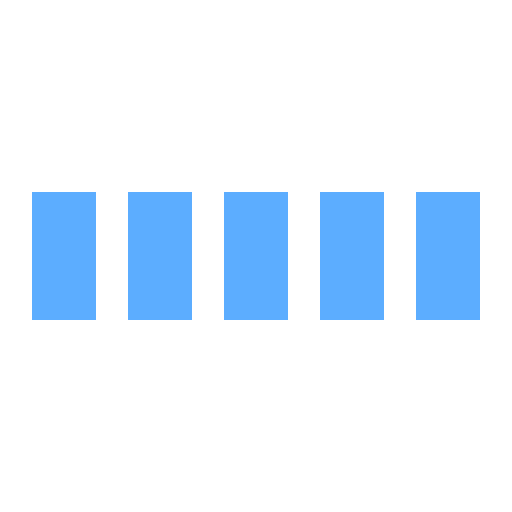
t = 0.00 s
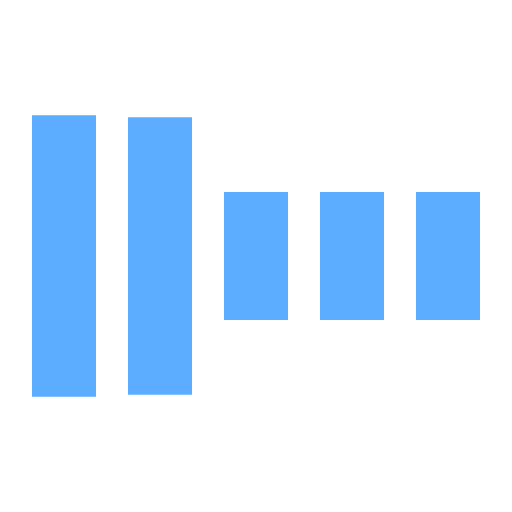
t = 0.30 s
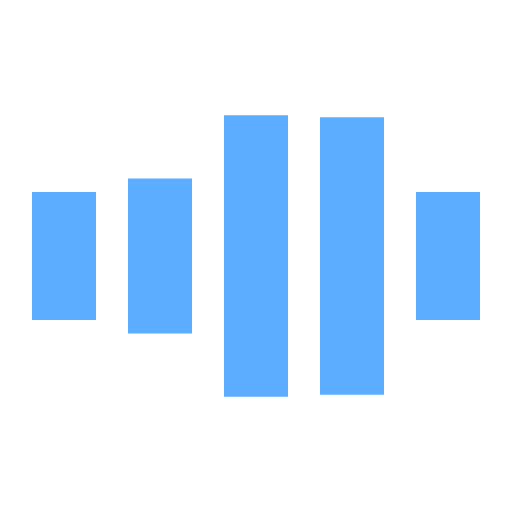
t = 0.70 s
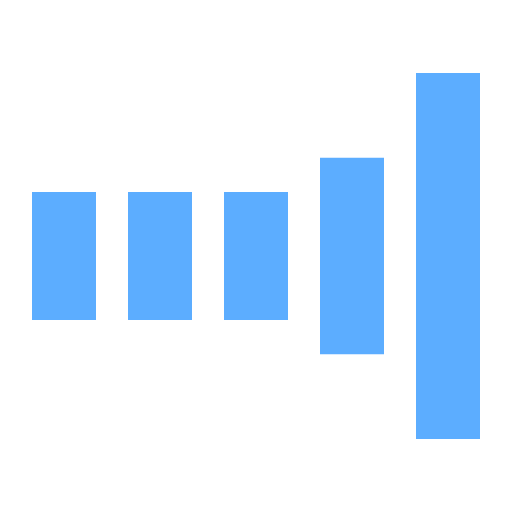
t = 1.00 s
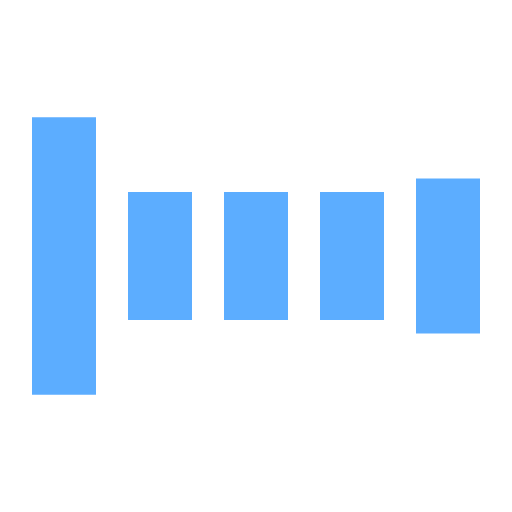
t = 1.30 s
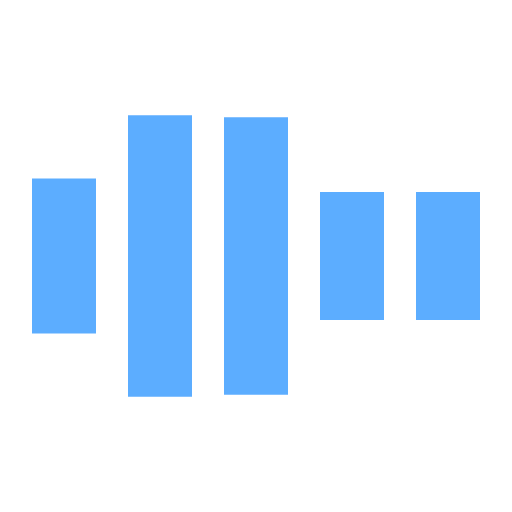
t = 1.70 s

The animated SVG that drew these frames (rendered in a browser with its animation timeline set to each time). Animation: 5 SMIL elements (animate=5); one cycle of 2.00 s, repeats indefinitely.

<svg xmlns="http://www.w3.org/2000/svg" viewBox="0 0 32 32" width="32" height="32" fill="#5cadff">
  <path transform="translate(2)" d="M0 12 V20 H4 V12z"> 
    <animate attributeName="d" values="M0 12 V20 H4 V12z; M0 4 V28 H4 V4z; M0 12 V20 H4 V12z; M0 12 V20 H4 V12z" dur="1.2s" repeatCount="indefinite" begin="0" keytimes="0;.2;.5;1" keySplines="0.2 0.2 0.4 0.8;0.2 0.6 0.4 0.8;0.2 0.8 0.4 0.8" calcMode="spline"  />
  </path>
  <path transform="translate(8)" d="M0 12 V20 H4 V12z">
    <animate attributeName="d" values="M0 12 V20 H4 V12z; M0 4 V28 H4 V4z; M0 12 V20 H4 V12z; M0 12 V20 H4 V12z" dur="1.2s" repeatCount="indefinite" begin="0.2" keytimes="0;.2;.5;1" keySplines="0.2 0.2 0.4 0.8;0.2 0.6 0.4 0.8;0.2 0.8 0.4 0.8" calcMode="spline"  />
  </path>
  <path transform="translate(14)" d="M0 12 V20 H4 V12z">
    <animate attributeName="d" values="M0 12 V20 H4 V12z; M0 4 V28 H4 V4z; M0 12 V20 H4 V12z; M0 12 V20 H4 V12z" dur="1.2s" repeatCount="indefinite" begin="0.4" keytimes="0;.2;.5;1" keySplines="0.2 0.2 0.4 0.8;0.2 0.6 0.4 0.8;0.2 0.8 0.4 0.8" calcMode="spline" />
  </path>
  <path transform="translate(20)" d="M0 12 V20 H4 V12z">
    <animate attributeName="d" values="M0 12 V20 H4 V12z; M0 4 V28 H4 V4z; M0 12 V20 H4 V12z; M0 12 V20 H4 V12z" dur="1.2s" repeatCount="indefinite" begin="0.6" keytimes="0;.2;.5;1" keySplines="0.2 0.2 0.4 0.8;0.2 0.6 0.4 0.8;0.2 0.8 0.4 0.8" calcMode="spline" />
  </path>
  <path transform="translate(26)" d="M0 12 V20 H4 V12z">
    <animate attributeName="d" values="M0 12 V20 H4 V12z; M0 4 V28 H4 V4z; M0 12 V20 H4 V12z; M0 12 V20 H4 V12z" dur="1.2s" repeatCount="indefinite" begin="0.8" keytimes="0;.2;.5;1" keySplines="0.2 0.2 0.4 0.8;0.2 0.6 0.4 0.8;0.2 0.8 0.4 0.8" calcMode="spline" />
  </path>
</svg>
